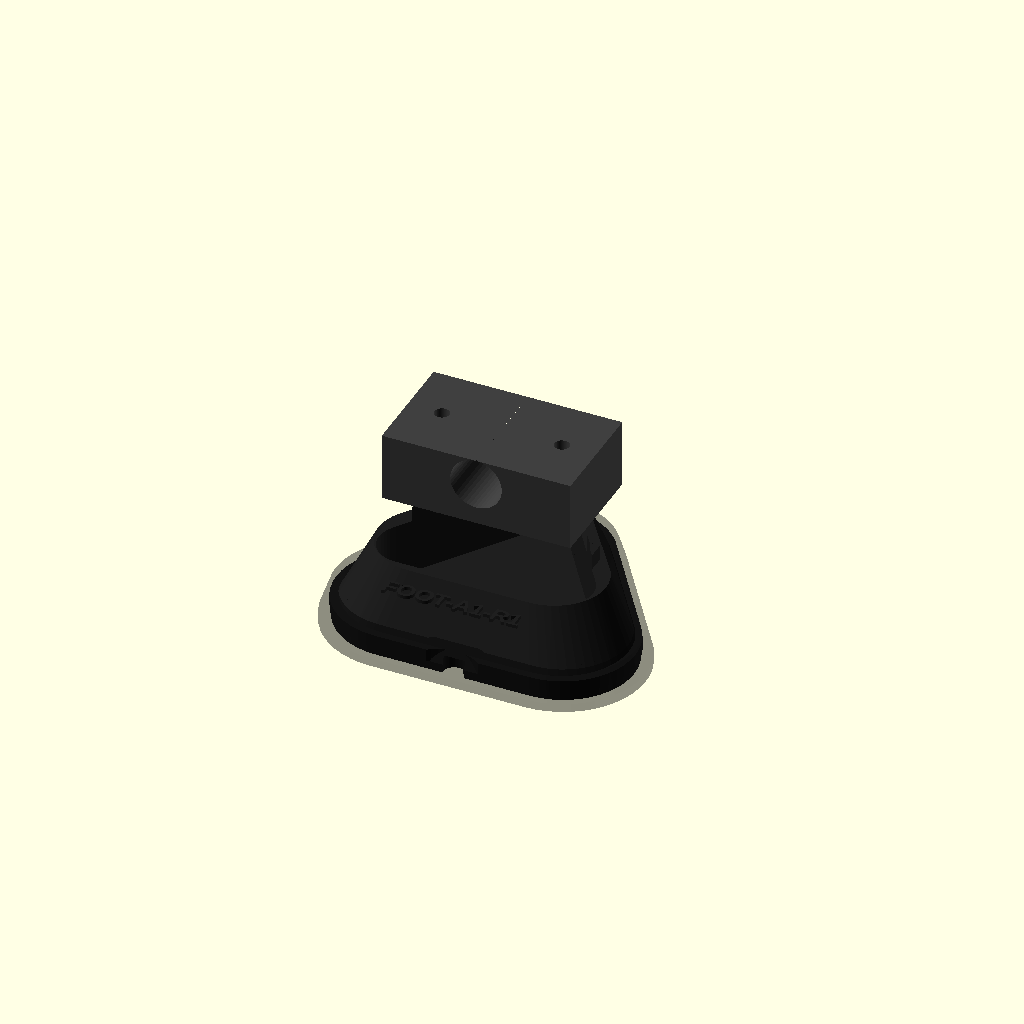
Cell 1 — every parameter at its default value.
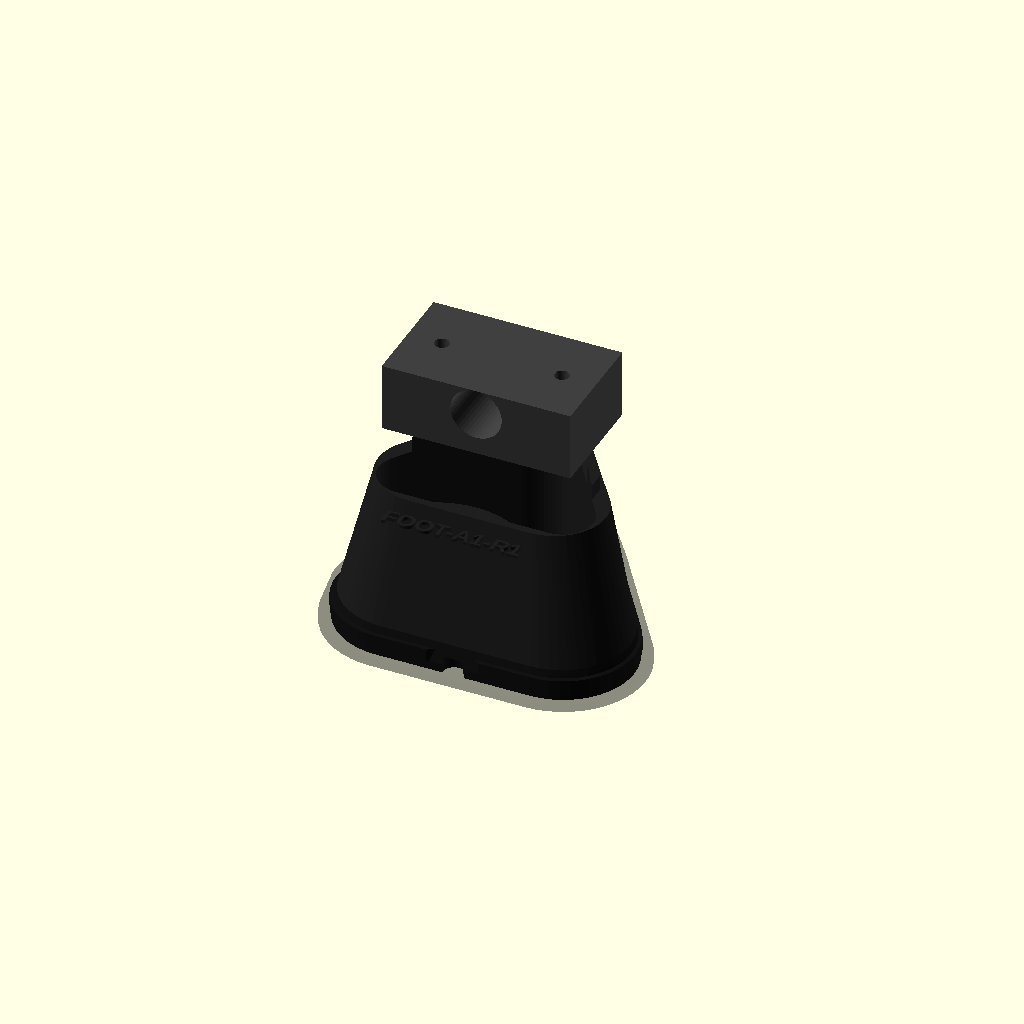
Cell 2: the same model with foot_h = 36.
One fixed orthographic camera (rotation 55°, 0°, 25°; colour scheme Cornfield) for every cell.
OpenSCAD source file mechanical/feet/alien-hoof-type-a/hound_alien_hoof.scad:
/*
HOUND PROGRAM // ALIEN HOOF TYPE A
OpenSCAD printable modular foot system v0.1

Design intent:
- PLA/PLA+ printable consumable foot core
- Flex Seal / rubberized coating friendly geometry
- Tri-lobed alien hoof contact patch
- Universal 2x M3 mounting interface
- No nasty overhangs when printed sole-down or top-up depending part

Usage:
Set PART to one of:
  "assembly", "foot_core", "coating_mask", "mount_block", "test_coupon"

Recommended first print:
  PART="foot_core";
  material PLA+, 0.2 layer, 5 walls, 35-50% gyroid/cubic
*/

$fn = 48;
PART = "assembly";

// ---------- Global dimensions ----------
foot_w = 64;          // overall width X
foot_l = 58;          // overall length Y
foot_h = 18;          // PLA core height
dish_depth = 5;       // bottom convex/sole shaping
edge_round = 6;

mount_spacing = 28;   // M3 hole spacing X
mount_hole_d = 3.4;   // clearance for M3
mount_counter_d = 6.5;
mount_counter_h = 3.2;
mount_boss_d = 12;
mount_boss_h = 5;

coating_allowance = 1.2; // visual shell representing Flex Seal thickness

// ---------- Helpers ----------
module rounded_triangle_2d(r=18, spread=18) {
    // Tri-lobed footprint: rear-left, rear-right, forward lobe
    hull() {
        translate([-spread, -8]) circle(r=r);
        translate([ spread, -8]) circle(r=r);
        translate([0, spread]) circle(r=r);
    }
}

module alien_hoof_outline_2d(offset_amt=0) {
    offset(r=offset_amt)
    difference() {
        rounded_triangle_2d(r=18, spread=18);
        // very subtle rear notch so it does not look like a heart
        translate([0,-33]) circle(r=9);
    }
}

module screw_holes() {
    for (x=[-mount_spacing/2, mount_spacing/2]) {
        translate([x,0,-2]) cylinder(d=mount_hole_d, h=foot_h+10);
        translate([x,0,foot_h-mount_counter_h]) cylinder(d=mount_counter_d, h=mount_counter_h+2);
    }
}

module mount_bosses() {
    for (x=[-mount_spacing/2, mount_spacing/2]) {
        translate([x,0,foot_h-0.1]) cylinder(d=mount_boss_d, h=mount_boss_h);
    }
    // center alignment rib, shallow and printable
    translate([0,0,foot_h+1.8]) cube([42,8,3.6], center=true);
}

module tread_grooves(depth=2.2) {
    // recessed alien triangular channels on bottom
    translate([0,0,-0.2]) {
        for (a=[0,120,240]) {
            rotate([0,0,a]) translate([0,14,0])
                hull() {
                    translate([-2,0,0]) cylinder(d=3.6,h=depth+1);
                    translate([2,14,0]) cylinder(d=3.6,h=depth+1);
                }
        }
        cylinder(d=14,h=depth+1);
        for (a=[60,180,300]) {
            rotate([0,0,a]) translate([0,24,0]) cylinder(d=5,h=depth+1);
        }
    }
}

module revision_text(txt="FOOT-A1-R1") {
    translate([0,-25,foot_h+0.2])
        linear_extrude(height=0.8)
            text(txt, size=4, halign="center", valign="center", font="Liberation Sans:style=Bold");
}

// ---------- Main printable foot ----------
module foot_core() {
    difference() {
        union() {
            // main shallow wedge/hoof body
            hull() {
                translate([0,0,0]) linear_extrude(height=2) alien_hoof_outline_2d(-1.5);
                translate([0,1,foot_h-2]) scale([0.78,0.74,1]) linear_extrude(height=2) alien_hoof_outline_2d(-2);
            }
            mount_bosses();
            // raised rim keeps Flex Seal from peeling off edges quickly
            translate([0,0,2]) linear_extrude(height=3) difference() {
                alien_hoof_outline_2d(-1.2);
                alien_hoof_outline_2d(-5.2);
            }
        }
        screw_holes();
        // underside tread grooves
        tread_grooves(depth=3);
        // lighten from top, leaving ribs and perimeter intact
        translate([0,0,5]) linear_extrude(height=foot_h) offset(r=-9) alien_hoof_outline_2d(-2);
        // wiring / drain / hanging hole for coating cure hook
        translate([0,29,9]) rotate([90,0,0]) cylinder(d=3.2,h=8,center=true);
    }
    revision_text();
}

module flex_seal_visual_shell() {
    // not for printing necessarily: shows expected coating volume
    color([0.02,0.02,0.02,0.45])
    difference() {
        translate([0,0,-coating_allowance])
            hull() {
                linear_extrude(height=2) alien_hoof_outline_2d(coating_allowance);
                translate([0,0,6]) scale([0.96,0.96,1]) linear_extrude(height=2) alien_hoof_outline_2d(coating_allowance/2);
            }
        translate([0,0,1]) linear_extrude(height=10) alien_hoof_outline_2d(-3);
    }
}

module universal_mount_block() {
    // printable mockup of ankle-side interface for fit testing
    difference() {
        union() {
            translate([0,0,8]) cube([44,26,16], center=true);
            translate([0,0,0]) cube([36,18,6], center=true);
        }
        for (x=[-mount_spacing/2, mount_spacing/2])
            translate([x,0,-8]) cylinder(d=3.4,h=30);
        // tube/ankle placeholder clearance
        translate([0,0,10]) rotate([90,0,0]) cylinder(d=12,h=40,center=true);
    }
}

module coating_test_coupon() {
    // Print several of these to test Flex Seal adhesion, cure, wear, and tread depth.
    difference() {
        linear_extrude(height=7) alien_hoof_outline_2d(-6);
        tread_grooves(depth=2.2);
        translate([0,19,3.5]) rotate([90,0,0]) cylinder(d=4,h=8,center=true);
    }
}

module assembly() {
    color([0.12,0.12,0.12]) foot_core();
    translate([0,0,foot_h+mount_boss_h+9]) color([0.25,0.25,0.25]) universal_mount_block();
    flex_seal_visual_shell();
}

if (PART == "assembly") assembly();
else if (PART == "foot_core") foot_core();
else if (PART == "coating_mask") flex_seal_visual_shell();
else if (PART == "mount_block") universal_mount_block();
else if (PART == "test_coupon") coating_test_coupon();
Customizer parameters (derived from the source; name, type, default, range or options):
PART: string, default "assembly"
foot_w: number, default 64
foot_l: number, default 58
foot_h: number, default 18
dish_depth: number, default 5
edge_round: number, default 6
mount_spacing: number, default 28
mount_hole_d: number, default 3.4
mount_counter_d: number, default 6.5
mount_counter_h: number, default 3.2
mount_boss_d: number, default 12
mount_boss_h: number, default 5
coating_allowance: number, default 1.2
